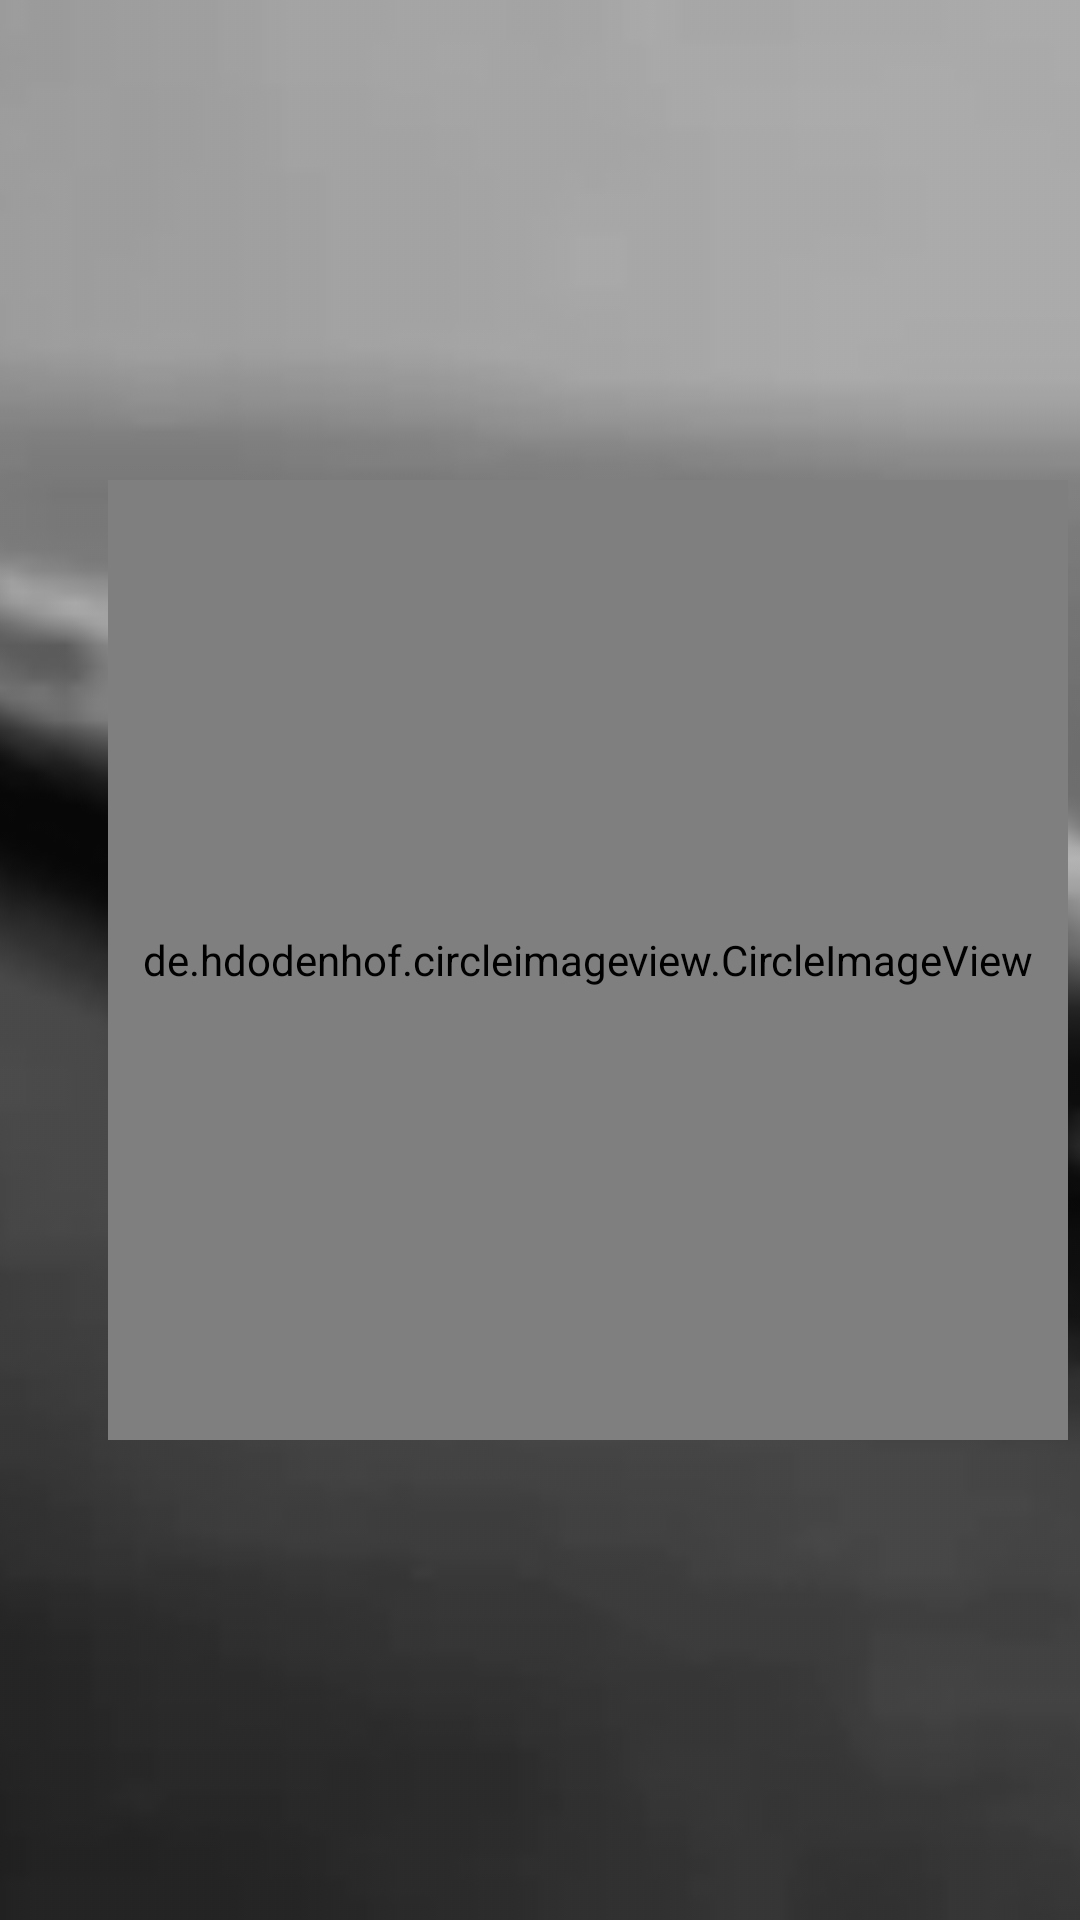

Write the Android layout XML for this screen, with the resource values it uses.
<!-- AndroidManifest.xml: application theme AppTheme -->
<!-- res/layout/drawer_header.xml -->
<?xml version="1.0" encoding="utf-8"?>
<layout xmlns:android="http://schemas.android.com/apk/res/android"
    xmlns:app="http://schemas.android.com/apk/res-auto">

    <data>

        <import type="com.st.programerutils.model.Model.User" />

        <variable
            name="user"
            type="User" />
    </data>

    <android.support.constraint.ConstraintLayout
        android:layout_width="match_parent"
        android:layout_height="172dp">

        <ImageView
            android:layout_width="match_parent"
            android:layout_height="match_parent"
            android:contentDescription="@null"
            android:scaleType="centerCrop"
            android:src="@drawable/drawer_header"
            app:layout_constraintBottom_toBottomOf="parent"
            app:layout_constraintHorizontal_bias="0.0"
            app:layout_constraintLeft_toLeftOf="parent"
            app:layout_constraintRight_toRightOf="parent"
            app:layout_constraintTop_toTopOf="parent"
            app:layout_constraintVertical_bias="1.0" />

        <de.hdodenhof.circleimageview.CircleImageView
            android:id="@+id/user_thumb"
            android:layout_width="0dp"
            android:layout_height="0dp"
            android:fitsSystemWindows="true"
            android:scaleType="centerCrop"
            android:src="@drawable/drawer_header"
            app:civ_border_overlay="true"
            app:civ_border_width="2dp"
            app:civ_fill_color="@color/colorAccent"
            app:layout_constraintBottom_toBottomOf="@id/circle_ver_down"
            app:layout_constraintDimensionRatio="1:1"
            app:layout_constraintLeft_toLeftOf="@+id/circle_hor"
            app:layout_constraintTop_toTopOf="@+id/circle_ver_top" />

        <android.support.constraint.Guideline
            android:id="@+id/circle_hor"
            android:layout_width="wrap_content"
            android:layout_height="match_parent"
            android:orientation="vertical"
            app:layout_constraintGuide_percent="0.10" />

        <android.support.constraint.Guideline
            android:id="@+id/circle_ver_top"
            android:layout_width="match_parent"
            android:layout_height="wrap_content"
            android:orientation="horizontal"
            app:layout_constraintGuide_percent="0.25" />

        <android.support.constraint.Guideline
            android:id="@+id/circle_ver_down"
            android:layout_width="match_parent"
            android:layout_height="wrap_content"
            android:orientation="horizontal"
            app:layout_constraintGuide_percent="0.75" />

        <TextView
            android:layout_width="wrap_content"
            android:layout_height="wrap_content"
            android:text="@{user.nickName ?? `用户名`}"
            app:layout_constraintBottom_toBottomOf="@id/circle_ver_down"
            app:layout_constraintBottom_toTopOf="@id/circle_ver_top"
            app:layout_constraintLeft_toRightOf="@id/user_thumb" />


    </android.support.constraint.ConstraintLayout>
</layout>
<!-- resources referenced by this layout -->
<resources>
  <color name="colorAccent">#6ec174</color>
  <!-- drawable drawer_header: webp bitmap (drawable, 1136 bytes) -->
  <style name="AppTheme" parent="Theme.AppCompat.NoActionBar">
          
          <item name="colorPrimary">@color/colorPrimary</item>
          <item name="colorPrimaryDark">@color/colorPrimaryDark</item>
          <item name="colorAccent">@color/colorAccent</item>
      </style>
  <color name="colorPrimary">#3d4042</color>
  <color name="colorPrimaryDark">#3a3d3f</color>
</resources>
